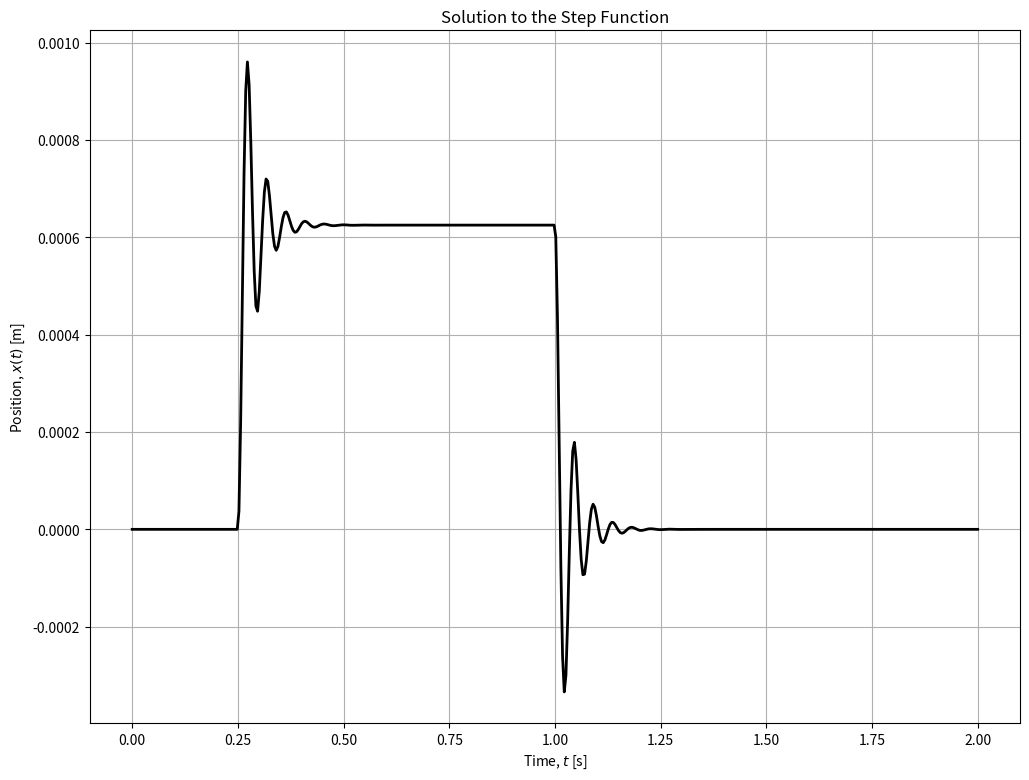

Write the Python code that produced this figure.
# -*- coding: utf-8 -*-

from numpy import linspace, cos, sin, arctan, sqrt, exp
from scipy.integrate import odeint
from matplotlib.pyplot import figure, plot, xlabel, ylabel, title, grid, show, legend

m = .1000 # [kg]
c = 5.5 # [kg/s]
k = 2000.0 # [N/m]
Fₒ = 0 # [N]
ω = 0 # [rad/s]
g = 9.81 # [m/s^2]
μ = None # [unitless]
imp = 1.25 # [N*s]
tₒ = .25 # [s]
tₗ = 1 # [s]

fₒ = Fₒ/m # [m/s^2]
ωₙ = sqrt(k/m) # [rad/s]
ζ = ((c/m)/(2*ωₙ)) # [unitless]
X = fₒ/(sqrt(((ωₙ)**2 - (ω)**2)**2 + (2*ζ*ωₙ*ω)**2)) # [m]
θ = -arctan((2*ζ*ωₙ*ω)/((ωₙ)**2 - (ω)**2)) # [rad]
ωₔ = ωₙ*sqrt(1-ζ**2) # [rad/s]
B = imp/(m*ωₔ)

t_int = linspace(0, 2, 500) # time interval [s]

conditions = [[0.0, 0.0]] # initial conditions
lineNames = ['Step Function']
lineColors = ['-k']

F = lambda t: fₒ * cos(ω * t)
airDamping = lambda C, v: C * (abs(v)/v) * (v**2)
solidDamping = lambda C, v, x: C * (abs(v)/v) * abs(x)

step = lambda t, tₓ: 1*(t>tₓ)

xₚ = lambda t: B*exp(-ζ*ωₙ*(t-tₒ))*sin(ωₔ*(t-tₒ))*step(t,tₒ)

sdof = []
sdof.append(lambda x, t: [x[1], -k/m * x[0] - c/m * x[1] + (imp/m)*(step(t,tₒ)-step(t,tₗ))])

figure(num=0, figsize=(12, 9), dpi=90, facecolor='w', edgecolor='k')

for num in range(len(conditions)):
    x = odeint(sdof[num], conditions[num], t_int);
    plot(t_int, x[:, 0], lineColors[num], label=lineNames[num], linewidth=2)

xlabel('Time, $t$ [s]')
ylabel('Position, $x(t)$ [m]')
title('Solution to the Step Function')
#legend(loc=0, title='Damping Types', shadow=True)
grid(True)
show()